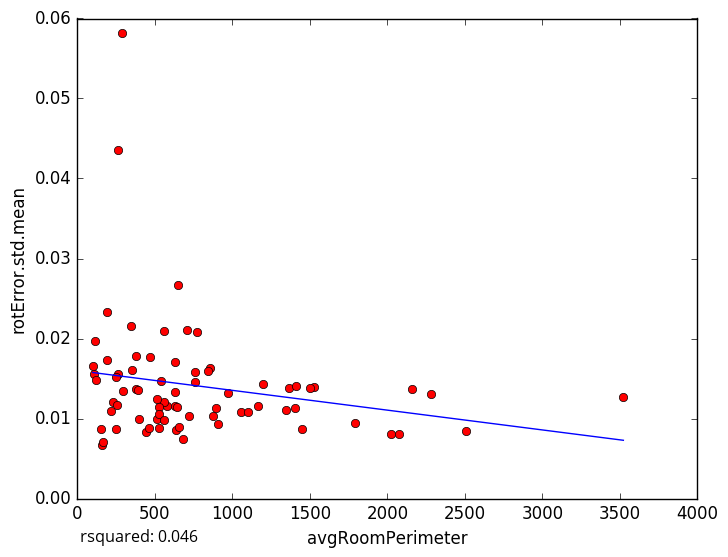

The data file committed next to this chart (first rows):
avgRoomPerimeter, rotError.std.mean
112.3, 0.01964
288.4, 0.05818
1365, 0.01383
2504, 0.008483
397.6, 0.009907
158.6, 0.006665
635.9, 0.008547
109, 0.01551
1528, 0.01396
759.2, 0.01461
907.6, 0.009277
529.4, 0.008864
720.4, 0.01032
443.6, 0.008312
231.3, 0.0121
655.6, 0.008972
162.3, 0.007067
1446, 0.008627
1054, 0.01077
539.1, 0.01464
99.29, 0.01656
252.4, 0.008716
191.7, 0.02332
379.1, 0.01779
262.3, 0.04358
191.6, 0.0173
294.8, 0.01347
252.6, 0.01174
633, 0.01711
707, 0.02109
152.4, 0.008695
511.1, 0.009916
855.6, 0.0163
3523, 0.01274
345.9, 0.02161
651, 0.02673
120.2, 0.01479
264.1, 0.01559
462.7, 0.00887
381.1, 0.01364
759, 0.01581
1345, 0.01109
351.3, 0.016
575.9, 0.01161
973.1, 0.01315
557.9, 0.01202
1503, 0.01386
774.6, 0.02084
556, 0.02091
2161, 0.01368
1411, 0.01409
2285, 0.01301
511.2, 0.01244
630.8, 0.01156
894.5, 0.01131
1099, 0.01086
630.5, 0.01336
1195, 0.01436
1792, 0.009471
525.2, 0.01139
... 18 more rows
